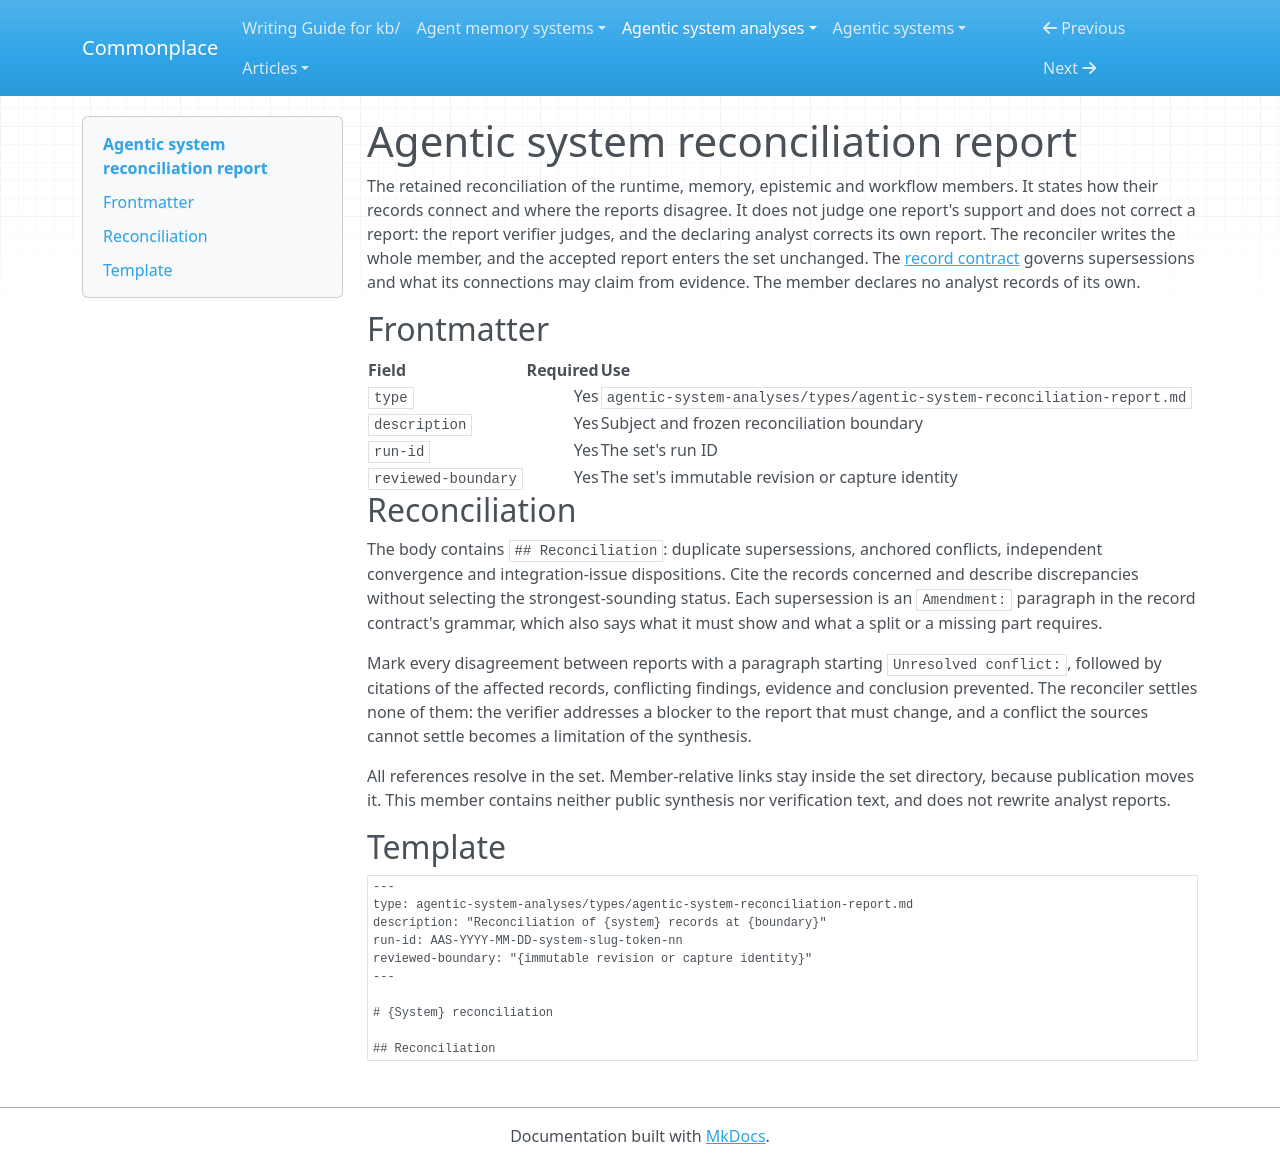

repository: zby/commonplace · page: agentic-system-analyses/types/agentic-system-reconciliation-report/index.html · generator: mkdocs

---
type: types/type-spec.md
name: agentic-system-reconciliation-report
description: "Reconciliation member of an analysis set: connections between the analyst reports, duplicate supersessions, anchored conflicts and integration dispositions"
schema: ./agentic-system-reconciliation-report.schema.yaml
---

# Agentic system reconciliation report

The retained reconciliation of the runtime, memory, epistemic and workflow members.
It states how their records connect and where the reports disagree. It does
not judge one report's support and does not correct a report: the report
verifier judges, and the declaring analyst corrects its own report. The
reconciler writes the whole member, and the accepted report enters the set
unchanged. The [record contract](../instructions/agentic-analysis-records.md) governs
supersessions and what its connections may claim from evidence. The member declares no analyst records of its own.

## Frontmatter

| Field | Required | Use |
|---|---:|---|
| `type` | Yes | `agentic-system-analyses/types/agentic-system-reconciliation-report.md` |
| `description` | Yes | Subject and frozen reconciliation boundary |
| `run-id` | Yes | The set's run ID |
| `reviewed-boundary` | Yes | The set's immutable revision or capture identity |

## Reconciliation

The body contains `## Reconciliation`: duplicate supersessions, anchored
conflicts, independent convergence and integration-issue dispositions. Cite the records concerned and describe discrepancies
without selecting the strongest-sounding status. Each supersession is an
`Amendment:` paragraph in the record contract's grammar, which also says what
it must show and what a split or a missing part requires.

Mark every disagreement between reports with a paragraph starting
`Unresolved conflict:`, followed by citations of the affected records, conflicting findings,
evidence and conclusion prevented. The reconciler settles none of them: the
verifier addresses a blocker to the report that must change, and a conflict
the sources cannot settle becomes a limitation of the synthesis.

All references resolve in the set. Member-relative links stay inside the
set directory, because publication moves it. This member contains neither
public synthesis nor verification text, and does not rewrite analyst reports.

## Template

```markdown
---
type: agentic-system-analyses/types/agentic-system-reconciliation-report.md
description: "Reconciliation of {system} records at {boundary}"
run-id: AAS-YYYY-MM-DD-system-slug-token-nn
reviewed-boundary: "{immutable revision or capture identity}"
---

# {System} reconciliation

## Reconciliation
```
